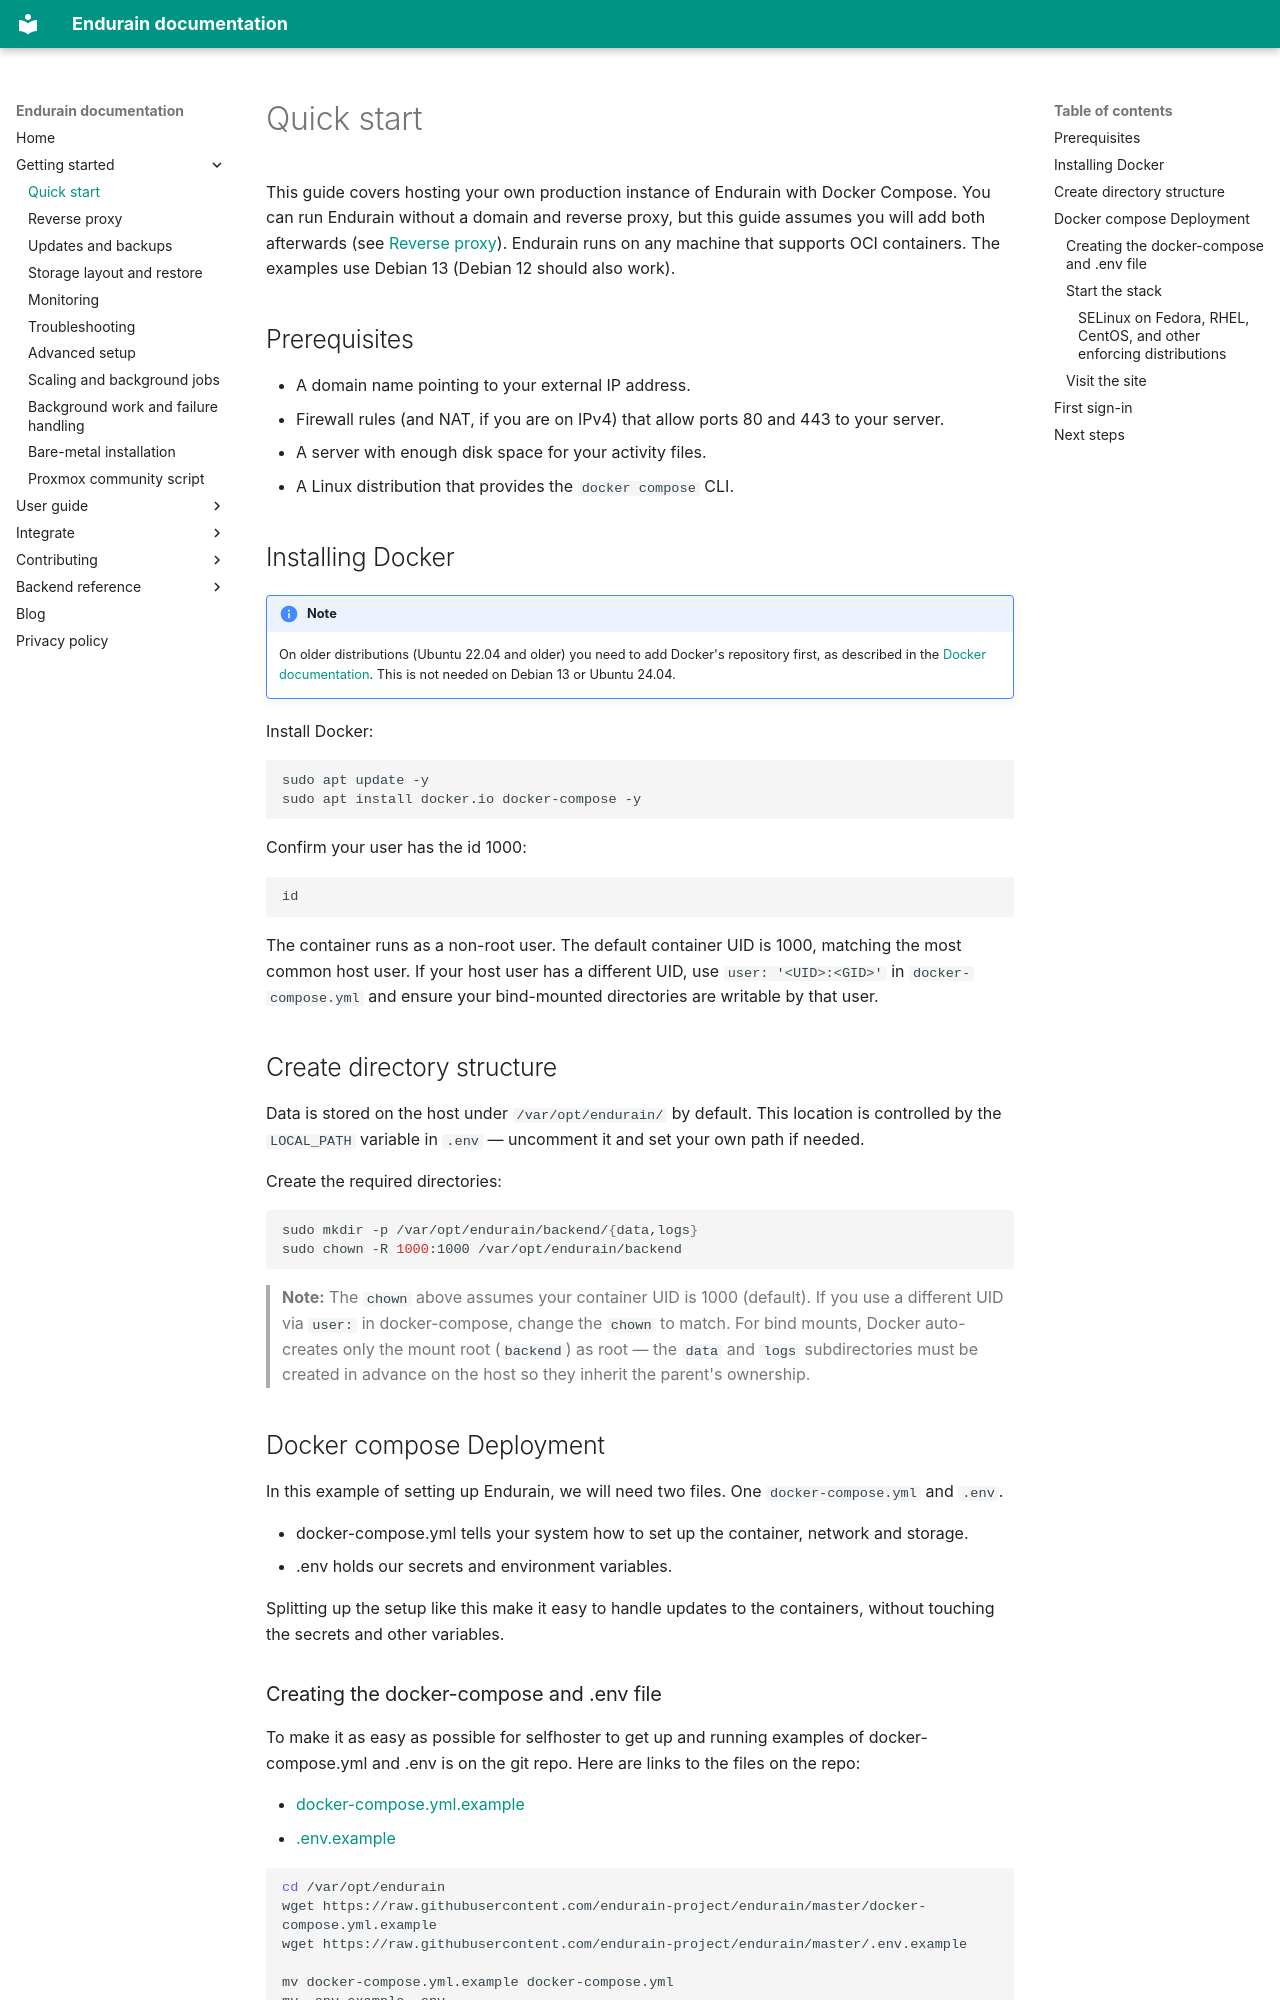

repository: endurain-project/endurain · page: getting-started/quick-start/index.html · generator: mkdocs

# Quick start

This guide covers hosting your own production instance of Endurain with Docker Compose. You can run Endurain without a domain and reverse proxy, but this guide assumes you will add both afterwards (see [Reverse proxy](reverse-proxy.md)). Endurain runs on any machine that supports OCI containers. The examples use Debian 13 (Debian 12 should also work).

## Prerequisites

* A domain name pointing to your external IP address.
* Firewall rules (and NAT, if you are on IPv4) that allow ports 80 and 443 to your server.
* A server with enough disk space for your activity files.
* A Linux distribution that provides the `docker compose` CLI.

## Installing Docker

!!! note
    On older distributions (Ubuntu 22.04 and older) you need to add Docker's repository first, as described in the [Docker documentation](https://docs.docker.com/compose/install/linux/). This is not needed on Debian 13 or Ubuntu 24.04.

Install Docker:

```bash
sudo apt update -y
sudo apt install docker.io docker-compose -y
```

Confirm your user has the id 1000:

```bash
id
```

The container runs as a non-root user. The default container UID is 1000, matching the most common host user. If your host user has a different UID, use `user: '<UID>:<GID>'` in `docker-compose.yml` and ensure your bind-mounted directories are writable by that user.

## Create directory structure

Data is stored on the host under `/var/opt/endurain/` by default. This location is controlled by the `LOCAL_PATH` variable in `.env` — uncomment it and set your own path if needed.

Create the required directories:

```bash
sudo mkdir -p /var/opt/endurain/backend/{data,logs}
sudo chown -R 1000:1000 /var/opt/endurain/backend
```

> **Note:** The `chown` above assumes your container UID is 1000 (default). If you use a different UID via `user:` in docker-compose, change the `chown` to match. For bind mounts, Docker auto-creates only the mount root (`backend`) as root — the `data` and `logs` subdirectories must be created in advance on the host so they inherit the parent's ownership.

## Docker compose Deployment

In this example of setting up Endurain, we will need two files. One `docker-compose.yml` and `.env`.

* docker-compose.yml tells your system how to set up the container, network and storage.
* .env holds our secrets and environment variables.

Splitting up the setup like this make it easy to handle updates to the containers, without touching the secrets and other variables.
